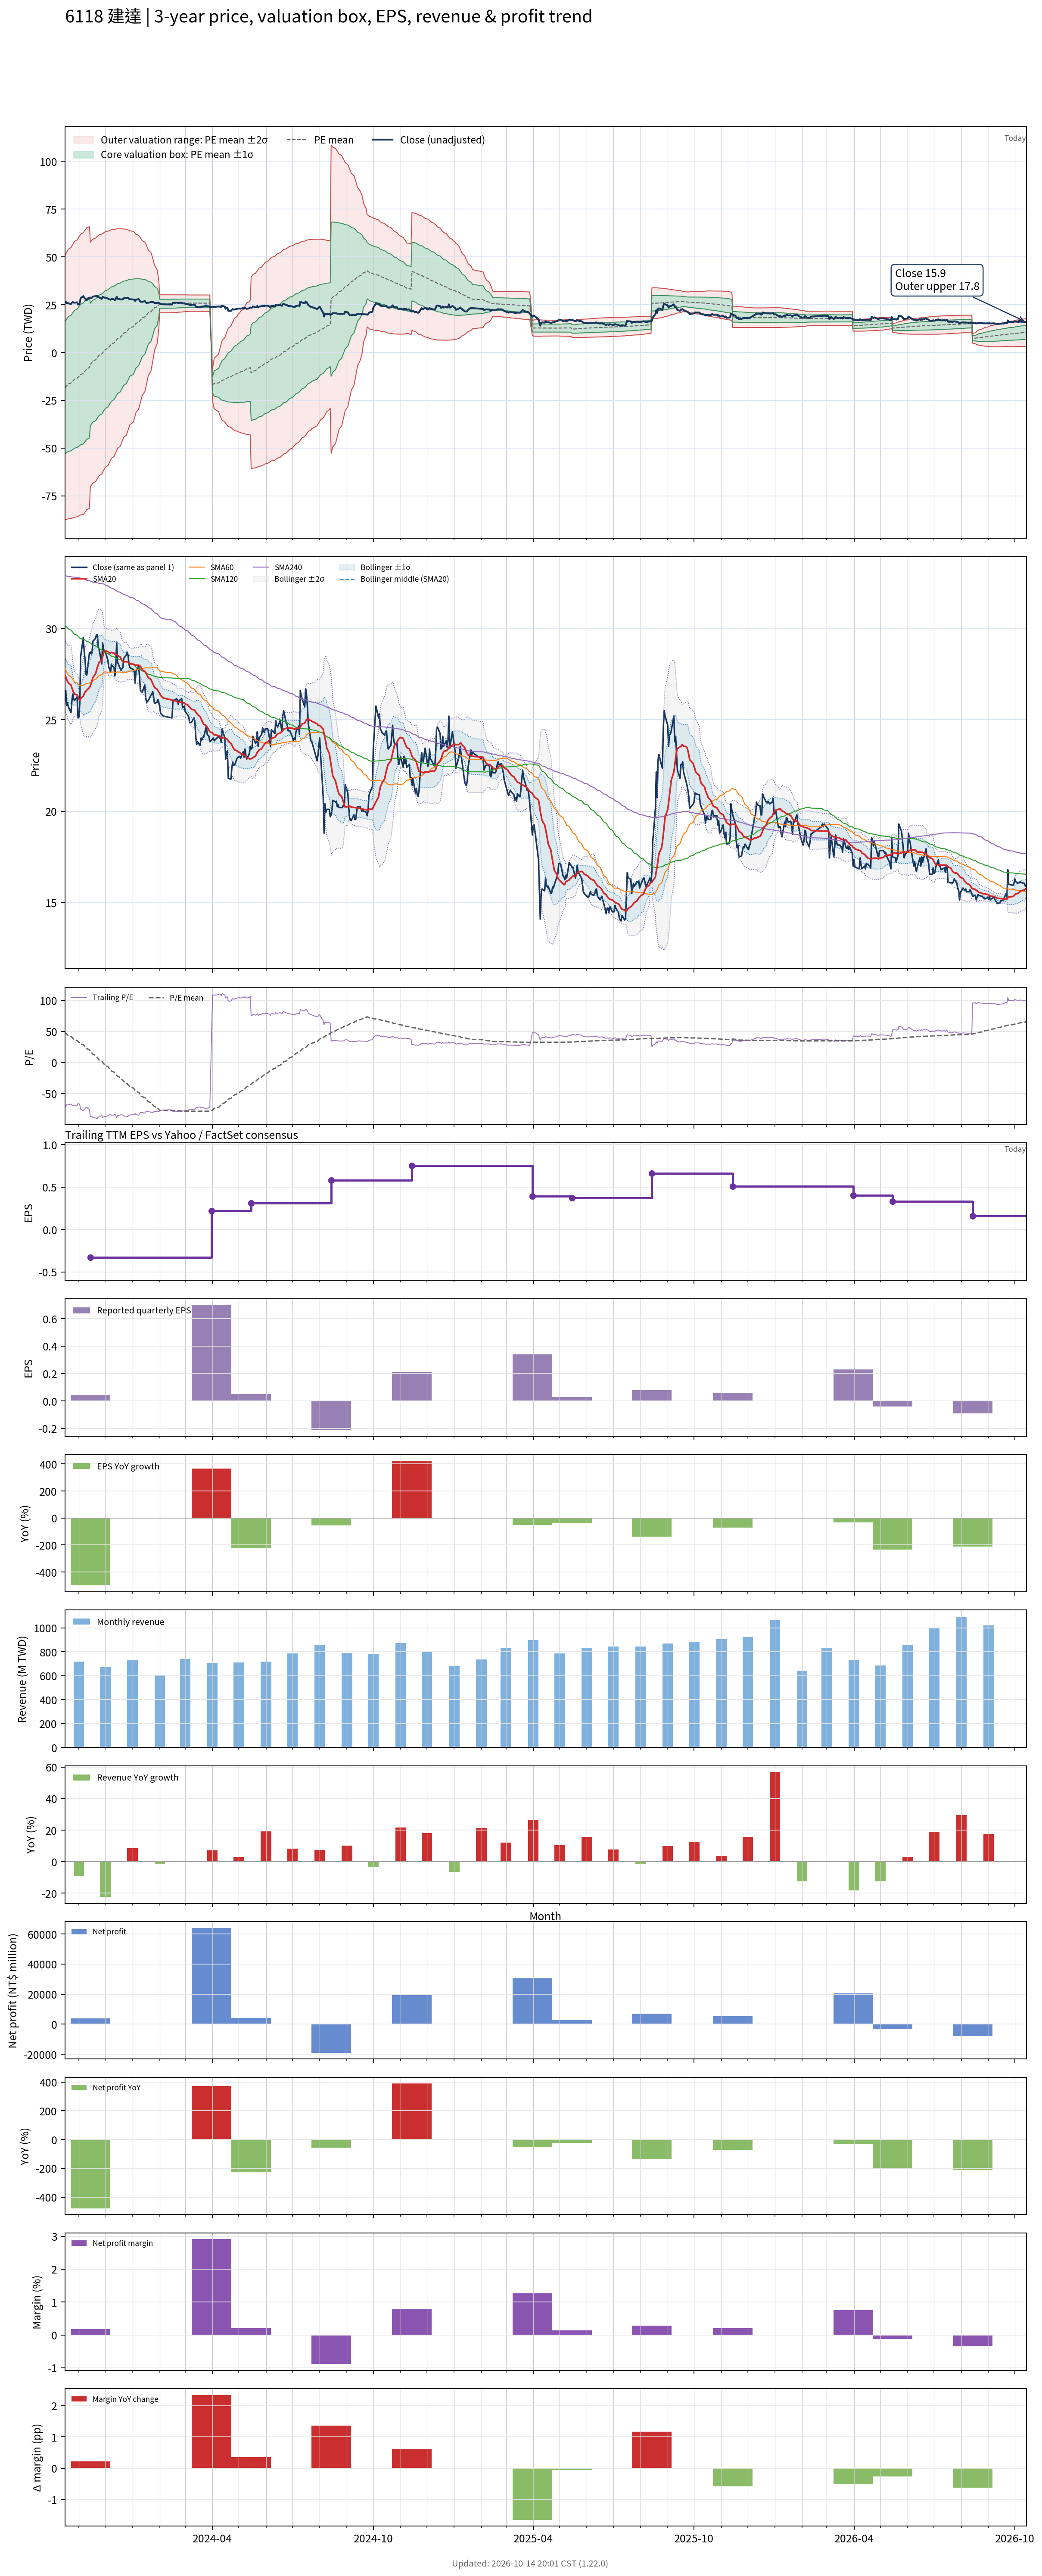

The data file committed next to this chart (first rows):
# chart-version: skill-stock-dynamic-val…
date, close, available_date, period_end, eps, ttm_eps, pe, pe_mean, pe_std, price_m2, price_m1, price_mean, price_p1, price_p2, forward_eps, forward_pe, forward_pe_mean, forward_pe_std, forward_price_m2, forward_price_m1, forward_price_mean, forward_price_p1, forward_price_p2, sma20
2023-10-16, 26.05, 2023-08-14, 2023-06-30, -0.48, -0.38, -68.55, 48.57, 90.78, 50.54, 16.04, -18.46, -52.95, -87.45, , , , , , , , , , 27.45
2023-10-17, 26.6, 2023-08-14, 2023-06-30, -0.48, -0.38, -70, 47.24, 91.35, 51.47, 16.76, -17.95, -52.66, -87.38, , , , , , , , , , 27.35
2023-10-18, 25.8, 2023-08-14, 2023-06-30, -0.48, -0.38, -67.89, 45.93, 91.86, 52.36, 17.46, -17.45, -52.36, -87.27, , , , , , , , , , 27.22
2023-10-19, 25.95, 2023-08-14, 2023-06-30, -0.48, -0.38, -68.29, 44.64, 92.37, 53.24, 18.14, -16.96, -52.06, -87.17, , , , , , , , , , 27.11
2023-10-20, 25.7, 2023-08-14, 2023-06-30, -0.48, -0.38, -67.63, 43.34, 92.85, 54.1, 18.81, -16.47, -51.75, -87.04, , , , , , , , , , 27.01
2023-10-23, 25.4, 2023-08-14, 2023-06-30, -0.48, -0.38, -66.84, 42.05, 93.3, 54.93, 19.47, -15.98, -51.44, -86.89, , , , , , , , , , 26.9
2023-10-24, 26, 2023-08-14, 2023-06-30, -0.48, -0.38, -68.42, 40.73, 93.74, 55.76, 20.14, -15.48, -51.1, -86.72, , , , , , , , , , 26.75
2023-10-25, 26.4, 2023-08-14, 2023-06-30, -0.48, -0.38, -69.47, 39.39, 94.16, 56.59, 20.81, -14.97, -50.75, -86.53, , , , , , , , , , 26.61
2023-10-26, 26.15, 2023-08-14, 2023-06-30, -0.48, -0.38, -68.82, 38.08, 94.56, 57.39, 21.46, -14.47, -50.41, -86.34, , , , , , , , , , 26.49
2023-10-27, 26.05, 2023-08-14, 2023-06-30, -0.48, -0.38, -68.55, 36.78, 94.95, 58.18, 22.1, -13.98, -50.06, -86.14, , , , , , , , , , 26.41
2023-10-30, 26.25, 2023-08-14, 2023-06-30, -0.48, -0.38, -69.08, 35.48, 95.32, 58.96, 22.74, -13.48, -49.71, -85.93, , , , , , , , , , 26.36
2023-10-31, 25.1, 2023-08-14, 2023-06-30, -0.48, -0.38, -66.05, 34.2, 95.65, 59.7, 23.35, -13, -49.34, -85.69, , , , , , , , , , 26.25
2023-11-01, 25.15, 2023-08-14, 2023-06-30, -0.48, -0.38, -66.18, 32.95, 95.97, 60.42, 23.95, -12.52, -48.99, -85.46, , , , , , , , , , 26.12
2023-11-02, 25.9, 2023-08-14, 2023-06-30, -0.48, -0.38, -68.16, 31.65, 96.28, 61.15, 24.56, -12.03, -48.61, -85.2, , , , , , , , , , 26.06
2023-11-03, 28.45, 2023-08-14, 2023-06-30, -0.48, -0.38, -74.87, 30.31, 96.64, 61.93, 25.2, -11.52, -48.24, -84.96, , , , , , , , , , 26.16
2023-11-06, 29.5, 2023-08-14, 2023-06-30, -0.48, -0.38, -77.63, 28.94, 96.99, 62.72, 25.86, -11, -47.86, -84.71, , , , , , , , , , 26.3
2023-11-07, 28.75, 2023-08-14, 2023-06-30, -0.48, -0.38, -75.66, 27.3, 97.08, 63.41, 26.52, -10.37, -47.26, -84.15, , , , , , , , , , 26.4
2023-11-08, 28.3, 2023-08-14, 2023-06-30, -0.48, -0.38, -74.47, 25.66, 97.13, 64.07, 27.16, -9.753, -46.66, -83.57, , , , , , , , , , 26.52
2023-11-09, 27.5, 2023-08-14, 2023-06-30, -0.48, -0.38, -72.37, 24.02, 97.11, 64.68, 27.77, -9.129, -46.03, -82.93, , , , , , , , , , 26.56
2023-11-10, 27.45, 2023-08-14, 2023-06-30, -0.48, -0.38, -72.24, 22.37, 97.04, 65.25, 28.38, -8.499, -45.37, -82.25, , , , , , , , , , 26.62
2023-11-13, 28.65, 2023-08-14, 2023-06-30, -0.48, -0.38, -75.39, 20.69, 96.98, 65.84, 28.99, -7.861, -44.71, -81.56, , , , , , , , , , 26.75
2023-11-14, 28.7, 2023-11-14, 2023-09-30, 0.04, -0.33, -86.97, 18.89, 96.95, 57.75, 25.76, -6.232, -38.23, -70.22, , , , , , , , , , 26.86
2023-11-15, 28.6, 2023-11-14, 2023-09-30, 0.04, -0.33, -86.67, 17.08, 96.88, 58.3, 26.33, -5.636, -37.61, -69.58, , , , , , , , , , 27
2023-11-16, 28.7, 2023-11-14, 2023-09-30, 0.04, -0.33, -86.97, 15.27, 96.78, 58.84, 26.9, -5.04, -36.98, -68.92, , , , , , , , , , 27.14
2023-11-17, 29.3, 2023-11-14, 2023-09-30, 0.04, -0.33, -88.79, 13.45, 96.66, 59.36, 27.46, -4.438, -36.34, -68.23, , , , , , , , , , 27.32
2023-11-20, 29.45, 2023-11-14, 2023-09-30, 0.04, -0.33, -89.24, 11.63, 96.53, 59.87, 28.01, -3.839, -35.69, -67.55, , , , , , , , , , 27.52
2023-11-21, 29.65, 2023-11-14, 2023-09-30, 0.04, -0.33, -89.85, 9.767, 96.3, 60.34, 28.56, -3.223, -35, -66.78, , , , , , , , , , 27.7
2023-11-22, 29.65, 2023-11-14, 2023-09-30, 0.04, -0.33, -89.85, 7.925, 96.08, 60.79, 29.09, -2.615, -34.32, -66.03, , , , , , , , , , 27.86
2023-11-23, 29, 2023-11-14, 2023-09-30, 0.04, -0.33, -87.88, 6.113, 95.81, 61.22, 29.6, -2.017, -33.64, -65.25, , , , , , , , , , 28
2023-11-24, 28.85, 2023-11-14, 2023-09-30, 0.04, -0.33, -87.42, 4.285, 95.48, 61.6, 30.1, -1.414, -32.92, -64.43, , , , , , , , , , 28.14
2023-11-27, 28.05, 2023-11-14, 2023-09-30, 0.04, -0.33, -85, 2.479, 95.1, 61.95, 30.57, -0.8181, -32.2, -63.58, , , , , , , , , , 28.23
2023-11-28, 29.2, 2023-11-14, 2023-09-30, 0.04, -0.33, -88.48, 0.6134, 94.67, 62.28, 31.04, -0.2024, -31.44, -62.68, , , , , , , , , , 28.44
2023-11-29, 28.9, 2023-11-14, 2023-09-30, 0.04, -0.33, -87.58, -1.198, 94.25, 62.6, 31.5, 0.3954, -30.71, -61.81, , , , , , , , , , 28.63
2023-11-30, 28.7, 2023-11-14, 2023-09-30, 0.04, -0.33, -86.97, -3.006, 93.79, 62.9, 31.94, 0.992, -29.96, -60.91, , , , , , , , , , 28.77
2023-12-01, 28.75, 2023-11-14, 2023-09-30, 0.04, -0.33, -87.12, -4.782, 93.35, 63.19, 32.38, 1.578, -29.23, -60.03, , , , , , , , , , 28.78
2023-12-04, 28.25, 2023-11-14, 2023-09-30, 0.04, -0.33, -85.61, -6.55, 92.85, 63.44, 32.8, 2.161, -28.48, -59.12, , , , , , , , , , 28.72
2023-12-05, 27.85, 2023-11-14, 2023-09-30, 0.04, -0.33, -84.39, -8.285, 92.34, 63.68, 33.2, 2.734, -27.74, -58.21, , , , , , , , , , 28.68
2023-12-06, 27.8, 2023-11-14, 2023-09-30, 0.04, -0.33, -84.24, -10.02, 91.79, 63.88, 33.6, 3.306, -26.98, -57.27, , , , , , , , , , 28.65
2023-12-07, 27.6, 2023-11-14, 2023-09-30, 0.04, -0.33, -83.64, -11.74, 91.2, 64.07, 33.97, 3.875, -26.22, -56.32, , , , , , , , , , 28.66
2023-12-08, 28, 2023-11-14, 2023-09-30, 0.04, -0.33, -84.85, -13.48, 90.59, 64.24, 34.34, 4.447, -25.45, -55.34, , , , , , , , , , 28.68
2023-12-11, 27.85, 2023-11-14, 2023-09-30, 0.04, -0.33, -84.39, -15.21, 89.93, 64.37, 34.7, 5.02, -24.66, -54.33, , , , , , , , , , 28.64
2023-12-12, 27.4, 2023-11-14, 2023-09-30, 0.04, -0.33, -83.03, -16.92, 89.24, 64.48, 35.03, 5.585, -23.86, -53.31, , , , , , , , , , 28.58
2023-12-13, 28, 2023-11-14, 2023-09-30, 0.04, -0.33, -84.85, -18.65, 88.53, 64.58, 35.37, 6.155, -23.06, -52.27, , , , , , , , , , 28.55
2023-12-14, 29.2, 2023-11-14, 2023-09-30, 0.04, -0.33, -88.48, -20.4, 87.8, 64.68, 35.71, 6.733, -22.24, -51.21, , , , , , , , , , 28.57
2023-12-15, 28.15, 2023-11-14, 2023-09-30, 0.04, -0.33, -85.3, -22.12, 87.03, 64.74, 36.02, 7.299, -21.42, -50.14, , , , , , , , , , 28.52
2023-12-18, 27.8, 2023-11-14, 2023-09-30, 0.04, -0.33, -84.24, -23.81, 86.24, 64.78, 36.32, 7.857, -20.6, -49.06, , , , , , , , , , 28.43
2023-12-19, 27.7, 2023-11-14, 2023-09-30, 0.04, -0.33, -83.94, -25.5, 85.4, 64.78, 36.6, 8.416, -19.77, -47.95, , , , , , , , , , 28.34
2023-12-20, 27.8, 2023-11-14, 2023-09-30, 0.04, -0.33, -84.24, -27.2, 84.51, 64.75, 36.86, 8.977, -18.91, -46.8, , , , , , , , , , 28.24
2023-12-21, 27.85, 2023-11-14, 2023-09-30, 0.04, -0.33, -84.39, -28.91, 83.57, 64.69, 37.12, 9.539, -18.04, -45.62, , , , , , , , , , 28.18
2023-12-22, 28.35, 2023-11-14, 2023-09-30, 0.04, -0.33, -85.91, -30.62, 82.59, 64.62, 37.36, 10.11, -17.15, -44.41, , , , , , , , , , 28.16
2023-12-25, 28.55, 2023-11-14, 2023-09-30, 0.04, -0.33, -86.52, -32.34, 81.59, 64.52, 37.6, 10.67, -16.25, -43.18, , , , , , , , , , 28.18
2023-12-26, 28.7, 2023-11-14, 2023-09-30, 0.04, -0.33, -86.97, -34.06, 80.52, 64.39, 37.81, 11.24, -15.33, -41.91, , , , , , , , , , 28.16
2023-12-27, 28.5, 2023-11-14, 2023-09-30, 0.04, -0.33, -86.36, -35.81, 79.34, 64.18, 38, 11.82, -14.37, -40.55, , , , , , , , , , 28.14
2023-12-28, 28.05, 2023-11-14, 2023-09-30, 0.04, -0.33, -85, -37.53, 78.13, 63.95, 38.17, 12.39, -13.4, -39.18, , , , , , , , , , 28.11
2023-12-29, 27.85, 2023-11-14, 2023-09-30, 0.04, -0.33, -84.39, -39.24, 76.88, 63.69, 38.32, 12.95, -12.42, -37.79, , , , , , , , , , 28.06
2024-01-02, 27.75, 2023-11-14, 2023-09-30, 0.04, -0.33, -84.09, -40.96, 75.52, 63.36, 38.44, 13.52, -11.4, -36.32, , , , , , , , , , 28.04
2024-01-03, 27.6, 2023-11-14, 2023-09-30, 0.04, -0.33, -83.64, -42.74, 73.96, 62.92, 38.51, 14.1, -10.3, -34.71, , , , , , , , , , 28.02
2024-01-04, 27, 2023-11-14, 2023-09-30, 0.04, -0.33, -81.82, -44.49, 72.35, 62.44, 38.56, 14.68, -9.196, -33.07, , , , , , , , , , 27.98
2024-01-05, 27.65, 2023-11-14, 2023-09-30, 0.04, -0.33, -83.79, -46.28, 70.6, 61.87, 38.57, 15.27, -8.025, -31.32, , , , , , , , , , 27.99
... 669 more rows
